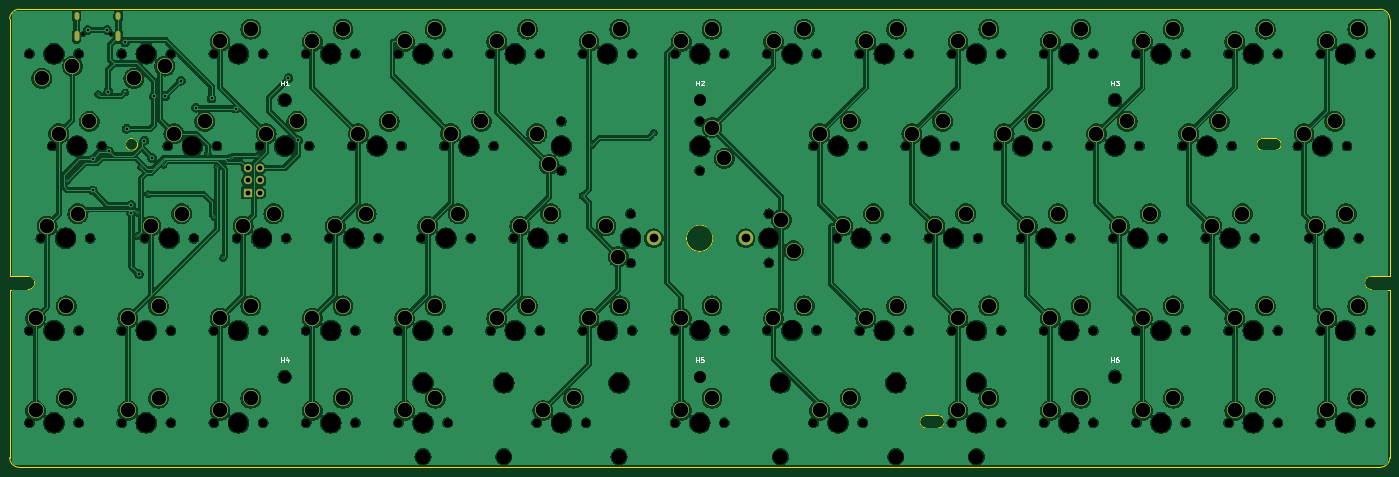
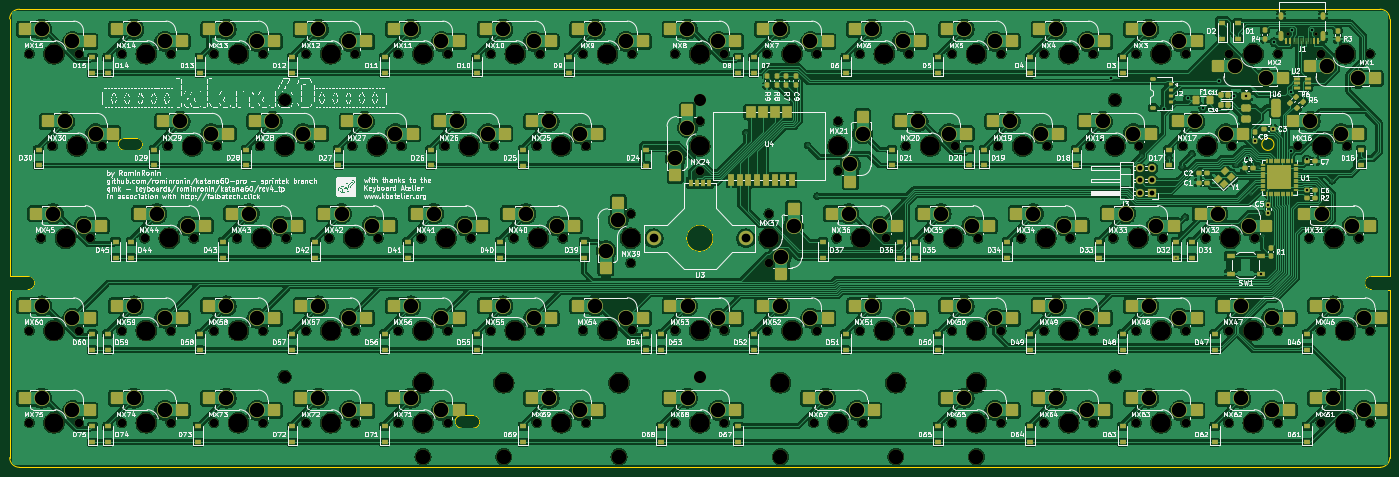
Circuit board: 11 layer files. Board 285.0 x 94.6 mm.
- bottom_copper: keyboard-template-60-CuBottom.gbr (1505121 bytes)
- top_copper: keyboard-template-60-CuTop.gbr (750032 bytes)
- outline: keyboard-template-60-EdgeCuts.gbr (2700 bytes)
- bottom_mask: keyboard-template-60-MaskBottom.gbr (30041 bytes)
- top_mask: keyboard-template-60-MaskTop.gbr (5942 bytes)
- drill: keyboard-template-60-NPTH.drl (3602 bytes)
- drill: keyboard-template-60-PTH.drl (3349 bytes)
- paste: keyboard-template-60-PasteBottom.gbr (16585 bytes)
- paste: keyboard-template-60-PasteTop.gbr (465 bytes)
- bottom_silk: keyboard-template-60-SilkBottom.gbr (627999 bytes)
- top_silk: keyboard-template-60-SilkTop.gbr (17926 bytes)

=== bottom_copper: keyboard-template-60-CuBottom.gbr (1505121 bytes, source omitted) ===
=== top_copper: keyboard-template-60-CuTop.gbr (750032 bytes, source omitted) ===
=== outline: keyboard-template-60-EdgeCuts.gbr ===
%TF.GenerationSoftware,KiCad,Pcbnew,10.0.0*%
%TF.CreationDate,2026-04-08T20:56:06+02:00*%
%TF.ProjectId,keyboard-template-60,6b657962-6f61-4726-942d-74656d706c61,rev?*%
%TF.SameCoordinates,Original*%
%TF.FileFunction,Profile,NP*%
%FSLAX46Y46*%
G04 Gerber Fmt 4.6, Leading zero omitted, Abs format (unit mm)*
G04 Created by KiCad (PCBNEW 10.0.0) date 2026-04-08 20:56:06*
%MOMM*%
%LPD*%
G01*
G04 APERTURE LIST*
%TA.AperFunction,Profile*%
%ADD10C,0.100000*%
%TD*%
%TA.AperFunction,Profile*%
%ADD11C,0.200000*%
%TD*%
%TA.AperFunction,Profile*%
%ADD12C,0.300000*%
%TD*%
%TA.AperFunction,Profile*%
%ADD13C,0.050000*%
%TD*%
G04 APERTURE END LIST*
D10*
X89050000Y-106350000D02*
G75*
G02*
X89050000Y-108850000I0J-1250000D01*
G01*
X89050000Y-108850000D02*
G75*
G02*
X89050000Y-106350000I0J1250000D01*
G01*
D11*
X253100000Y-163600000D02*
X255600000Y-163600000D01*
X253100000Y-166200000D02*
G75*
G02*
X253100000Y-163600000I0J1300000D01*
G01*
X253100000Y-166200000D02*
X255600000Y-166200000D01*
X255600000Y-163600000D02*
G75*
G02*
X255600000Y-166200000I0J-1300000D01*
G01*
D10*
X322650000Y-108850000D02*
G75*
G02*
X322650000Y-106350000I0J1250000D01*
G01*
X322650000Y-108850000D02*
X325200000Y-108850000D01*
X325200000Y-106350000D02*
X322650000Y-106350000D01*
X325200000Y-106350000D02*
G75*
G02*
X325200000Y-108850000I0J-1250000D01*
G01*
%TO.C,REF\u002A\u002A*%
D12*
X63875000Y-134800000D02*
X63875000Y-81700000D01*
X63875000Y-137600000D02*
X67675000Y-137600000D01*
X63875000Y-172300000D02*
X63875000Y-137600000D01*
X65875000Y-79700000D02*
X77525000Y-79700000D01*
X65875000Y-174300000D02*
X346875000Y-174300000D01*
X67675000Y-134800000D02*
X63875000Y-134800000D01*
X345075000Y-134800000D02*
X348875000Y-134800000D01*
X345075000Y-137600000D02*
X348875000Y-137600000D01*
X346875000Y-79700000D02*
X77525000Y-79700000D01*
X348875000Y-134800000D02*
X348875000Y-81700000D01*
X348875000Y-137600000D02*
X348875000Y-172300000D01*
X63875000Y-81700000D02*
G75*
G02*
X65875000Y-79700000I1999999J1D01*
G01*
X65875000Y-174300000D02*
G75*
G02*
X63875000Y-172300000I-1J1999999D01*
G01*
X67675000Y-134800000D02*
G75*
G02*
X69075000Y-136200000I-2J-1400002D01*
G01*
X69075000Y-136200000D02*
G75*
G02*
X67675000Y-137600000I-1400002J2D01*
G01*
X343675000Y-136200000D02*
G75*
G02*
X345075000Y-134800000I1400000J0D01*
G01*
X345075000Y-137600000D02*
G75*
G02*
X343675000Y-136200000I0J1400000D01*
G01*
X346875000Y-79700000D02*
G75*
G02*
X348875000Y-81700000I0J-2000000D01*
G01*
X348875000Y-172300000D02*
G75*
G02*
X346875000Y-174300000I-2000000J0D01*
G01*
%TO.C,U3*%
D13*
X203611700Y-126992000D02*
G75*
G02*
X209112000Y-126992000I2750150J0D01*
G01*
X209112000Y-126992000D02*
G75*
G02*
X203612000Y-126992000I-2750000J0D01*
G01*
%TD*%
M02*

=== bottom_mask: keyboard-template-60-MaskBottom.gbr (30041 bytes, source omitted) ===
=== top_mask: keyboard-template-60-MaskTop.gbr ===
%TF.GenerationSoftware,KiCad,Pcbnew,10.0.0*%
%TF.CreationDate,2026-04-08T20:56:06+02:00*%
%TF.ProjectId,keyboard-template-60,6b657962-6f61-4726-942d-74656d706c61,rev?*%
%TF.SameCoordinates,Original*%
%TF.FileFunction,Soldermask,Top*%
%TF.FilePolarity,Negative*%
%FSLAX46Y46*%
G04 Gerber Fmt 4.6, Leading zero omitted, Abs format (unit mm)*
G04 Created by KiCad (PCBNEW 10.0.0) date 2026-04-08 20:56:06*
%MOMM*%
%LPD*%
G01*
G04 APERTURE LIST*
%ADD10C,3.300000*%
%ADD11O,1.000000X1.600000*%
%ADD12O,1.000000X2.100000*%
%ADD13R,1.700000X1.700000*%
%ADD14O,1.700000X1.700000*%
%ADD15C,3.000000*%
G04 APERTURE END LIST*
D10*
%TO.C,MX56*%
X259715000Y-143510000D03*
X266065000Y-140970000D03*
%TD*%
%TO.C,MX73*%
X297815000Y-162560000D03*
X304165000Y-160020000D03*
%TD*%
%TO.C,MX19*%
X135890000Y-105410000D03*
X142240000Y-102870000D03*
%TD*%
%TO.C,MX45*%
X333533750Y-124460000D03*
X339883750Y-121920000D03*
%TD*%
%TO.C,MX5*%
X145415000Y-86360000D03*
X151765000Y-83820000D03*
%TD*%
%TO.C,MX16*%
X73977500Y-105410000D03*
X80327500Y-102870000D03*
%TD*%
%TO.C,MX51*%
X164465000Y-143510000D03*
X170815000Y-140970000D03*
%TD*%
%TO.C,MX40*%
X235902500Y-124460000D03*
X242252500Y-121920000D03*
%TD*%
%TO.C,MX8*%
X202565000Y-86360000D03*
X208915000Y-83820000D03*
%TD*%
%TO.C,MX7*%
X183515000Y-86360000D03*
X189865000Y-83820000D03*
%TD*%
%TO.C,MX26*%
X250190000Y-105410000D03*
X256540000Y-102870000D03*
%TD*%
%TO.C,MX41*%
X254952500Y-124460000D03*
X261302500Y-121920000D03*
%TD*%
%TO.C,MX48*%
X107315000Y-143510000D03*
X113665000Y-140970000D03*
%TD*%
%TO.C,MX65*%
X145415000Y-162560000D03*
X151765000Y-160020000D03*
%TD*%
%TO.C,MX69*%
X231125200Y-162549600D03*
X237475200Y-160009600D03*
%TD*%
%TO.C,MX35*%
X150177500Y-124460000D03*
X156527500Y-121920000D03*
%TD*%
%TO.C,MX32*%
X93027500Y-124460000D03*
X99377500Y-121920000D03*
%TD*%
%TO.C,MX2*%
X95885000Y-91440000D03*
X89535000Y-93980000D03*
%TD*%
%TO.C,MX14*%
X316865000Y-86360000D03*
X323215000Y-83820000D03*
%TD*%
%TO.C,MX67*%
X173990000Y-162560000D03*
X180340000Y-160020000D03*
%TD*%
%TO.C,MX54*%
X221600800Y-143500800D03*
X227950800Y-140960800D03*
%TD*%
%TO.C,MX10*%
X240665000Y-86360000D03*
X247015000Y-83820000D03*
%TD*%
%TO.C,MX20*%
X154940000Y-105410000D03*
X161290000Y-102870000D03*
%TD*%
%TO.C,MX42*%
X274002500Y-124460000D03*
X280352500Y-121920000D03*
%TD*%
%TO.C,MX24*%
X208915000Y-104140000D03*
X211455000Y-110490000D03*
%TD*%
%TO.C,MX12*%
X278765000Y-86360000D03*
X285115000Y-83820000D03*
%TD*%
D11*
%TO.C,J1*%
X77680000Y-81150000D03*
D12*
X77680000Y-85330000D03*
D11*
X86320000Y-81150000D03*
D12*
X86320000Y-85330000D03*
%TD*%
D10*
%TO.C,MX46*%
X69215000Y-143510000D03*
X75565000Y-140970000D03*
%TD*%
%TO.C,MX15*%
X335915000Y-86360000D03*
X342265000Y-83820000D03*
%TD*%
%TO.C,MX50*%
X145415000Y-143510000D03*
X151765000Y-140970000D03*
%TD*%
D13*
%TO.C,J3*%
X113008150Y-117611500D03*
D14*
X115548150Y-117611500D03*
X113008150Y-115071500D03*
X115548150Y-115071500D03*
X113008150Y-112531500D03*
X115548150Y-112531500D03*
%TD*%
D10*
%TO.C,MX1*%
X76835000Y-91440000D03*
X70485000Y-93980000D03*
%TD*%
%TO.C,MX71*%
X259715000Y-162560000D03*
X266065000Y-160020000D03*
%TD*%
%TO.C,MX29*%
X307340000Y-105410000D03*
X313690000Y-102870000D03*
%TD*%
%TO.C,MX57*%
X278765000Y-143510000D03*
X285115000Y-140970000D03*
%TD*%
%TO.C,MX18*%
X116840000Y-105410000D03*
X123190000Y-102870000D03*
%TD*%
%TO.C,MX31*%
X71596250Y-124460000D03*
X77946250Y-121920000D03*
%TD*%
%TO.C,MX44*%
X312102500Y-124460000D03*
X318452500Y-121920000D03*
%TD*%
%TO.C,MX21*%
X175260000Y-111760000D03*
X172720000Y-105410000D03*
%TD*%
%TO.C,MX59*%
X316865000Y-143510000D03*
X323215000Y-140970000D03*
%TD*%
%TO.C,MX43*%
X293052500Y-124460000D03*
X299402500Y-121920000D03*
%TD*%
%TO.C,MX75*%
X335915000Y-162560000D03*
X342265000Y-160020000D03*
%TD*%
%TO.C,MX37*%
X189547500Y-130810000D03*
X187007500Y-124460000D03*
%TD*%
%TO.C,MX36*%
X169227500Y-124460000D03*
X175577500Y-121920000D03*
%TD*%
%TO.C,MX11*%
X259715000Y-86360000D03*
X266065000Y-83820000D03*
%TD*%
%TO.C,MX61*%
X69215000Y-162560000D03*
X75565000Y-160020000D03*
%TD*%
%TO.C,MX27*%
X269240000Y-105410000D03*
X275590000Y-102870000D03*
%TD*%
%TO.C,MX47*%
X88265000Y-143510000D03*
X94615000Y-140970000D03*
%TD*%
%TO.C,MX3*%
X107315000Y-86360000D03*
X113665000Y-83820000D03*
%TD*%
%TO.C,MX33*%
X112077500Y-124460000D03*
X118427500Y-121920000D03*
%TD*%
%TO.C,MX49*%
X126365000Y-143510000D03*
X132715000Y-140970000D03*
%TD*%
%TO.C,MX64*%
X126365000Y-162560000D03*
X132715000Y-160020000D03*
%TD*%
%TO.C,MX60*%
X335915000Y-143510000D03*
X342265000Y-140970000D03*
%TD*%
%TO.C,MX39*%
X223202500Y-123190000D03*
X225742500Y-129540000D03*
%TD*%
%TO.C,MX13*%
X297815000Y-86360000D03*
X304165000Y-83820000D03*
%TD*%
%TO.C,MX9*%
X221615000Y-86360000D03*
X227965000Y-83820000D03*
%TD*%
%TO.C,MX34*%
X131127500Y-124460000D03*
X137477500Y-121920000D03*
%TD*%
%TO.C,MX63*%
X107315000Y-162560000D03*
X113665000Y-160020000D03*
%TD*%
%TO.C,MX53*%
X202552000Y-143499600D03*
X208902000Y-140959600D03*
%TD*%
%TO.C,MX74*%
X316865000Y-162560000D03*
X323215000Y-160020000D03*
%TD*%
%TO.C,MX4*%
X126365000Y-86360000D03*
X132715000Y-83820000D03*
%TD*%
%TO.C,MX52*%
X183515000Y-143510000D03*
X189865000Y-140970000D03*
%TD*%
%TO.C,MX55*%
X240665000Y-143510000D03*
X247015000Y-140970000D03*
%TD*%
%TO.C,MX25*%
X231140000Y-105410000D03*
X237490000Y-102870000D03*
%TD*%
%TO.C,MX72*%
X278765000Y-162560000D03*
X285115000Y-160020000D03*
%TD*%
%TO.C,MX30*%
X331152500Y-105410000D03*
X337502500Y-102870000D03*
%TD*%
%TO.C,MX58*%
X297815000Y-143510000D03*
X304165000Y-140970000D03*
%TD*%
%TO.C,MX68*%
X202552000Y-162549600D03*
X208902000Y-160009600D03*
%TD*%
%TO.C,MX17*%
X97790000Y-105410000D03*
X104140000Y-102870000D03*
%TD*%
%TO.C,MX28*%
X288290000Y-105410000D03*
X294640000Y-102870000D03*
%TD*%
D15*
%TO.C,U3*%
X196861850Y-126992000D03*
X215861850Y-126992000D03*
%TD*%
D10*
%TO.C,MX62*%
X88265000Y-162560000D03*
X94615000Y-160020000D03*
%TD*%
%TO.C,MX6*%
X164465000Y-86360000D03*
X170815000Y-83820000D03*
%TD*%
M02*

=== drill: keyboard-template-60-NPTH.drl ===
M48
; DRILL file KiCad 10.0.0 date 2026-04-08T20:56:06
; FORMAT={-:-/ absolute / inch / decimal}
; #@! TF.CreationDate,2026-04-08T20:56:06+02:00
; #@! TF.GenerationSoftware,Kicad,Pcbnew,10.0.0
; #@! TF.FileFunction,NonPlated,1,2,NPTH
FMAT,2
INCH
; #@! TA.AperFunction,NonPlated,NPTH,ComponentDrill
T1C0.0256
; #@! TA.AperFunction,NonPlated,NPTH,ComponentDrill
T2C0.0689
; #@! TA.AperFunction,NonPlated,NPTH,ComponentDrill
T3C0.0984
; #@! TA.AperFunction,NonPlated,NPTH,ComponentDrill
T4C0.1200
; #@! TA.AperFunction,NonPlated,NPTH,ComponentDrill
T5C0.1570
%
G90
G05
T1
X3.1146Y-3.3386
X3.3421Y-3.3386
T2
X2.675Y-3.5
X2.675Y-5.75
X2.675Y-6.5
X2.7687Y-5.0
X2.8625Y-4.25
X3.075Y-3.5
X3.075Y-5.75
X3.075Y-6.5
X3.1687Y-5.0
X3.2625Y-4.25
X3.425Y-3.5
X3.425Y-5.75
X3.425Y-6.5
X3.6125Y-5.0
X3.8Y-4.25
X3.825Y-3.5
X3.825Y-5.75
X3.825Y-6.5
X4.0125Y-5.0
X4.175Y-3.5
X4.175Y-5.75
X4.175Y-6.5
X4.2Y-4.25
X4.3625Y-5.0
X4.55Y-4.25
X4.575Y-3.5
X4.575Y-5.75
X4.575Y-6.5
X4.7625Y-5.0
X4.925Y-3.5
X4.925Y-5.75
X4.925Y-6.5
X4.95Y-4.25
X5.1125Y-5.0
X5.3Y-4.25
X5.325Y-3.5
X5.325Y-5.75
X5.325Y-6.5
X5.5125Y-5.0
X5.675Y-3.5
X5.675Y-5.75
X5.675Y-6.5
X5.7Y-4.25
X5.8625Y-5.0
X6.05Y-4.25
X6.075Y-3.5
X6.075Y-5.75
X6.075Y-6.5
X6.2625Y-5.0
X6.425Y-3.5
X6.425Y-5.75
X6.45Y-4.25
X6.6125Y-5.0
X6.8Y-6.5
X6.825Y-3.5
X6.825Y-5.75
X7.0Y-4.05
X7.0Y-4.45
X7.0125Y-5.0
X7.175Y-3.5
X7.175Y-5.75
X7.2Y-6.5
X7.5625Y-4.8
X7.5625Y-5.2
X7.575Y-3.5
X7.575Y-5.75
X7.9245Y-5.7496
X7.9245Y-6.4996
X7.925Y-3.5
X8.125Y-4.05
X8.125Y-4.45
X8.3245Y-5.7496
X8.3245Y-6.4996
X8.325Y-3.5
X8.6744Y-5.7496
X8.675Y-3.5
X8.6875Y-4.8
X8.6875Y-5.2
X9.0494Y-6.4996
X9.05Y-4.25
X9.0744Y-5.7496
X9.075Y-3.5
X9.2375Y-5.0
X9.425Y-3.5
X9.425Y-5.75
X9.4494Y-6.4996
X9.45Y-4.25
X9.6375Y-5.0
X9.8Y-4.25
X9.825Y-3.5
X9.825Y-5.75
X9.9875Y-5.0
X10.175Y-3.5
X10.175Y-5.75
X10.175Y-6.5
X10.2Y-4.25
X10.3875Y-5.0
X10.55Y-4.25
X10.575Y-3.5
X10.575Y-5.75
X10.575Y-6.5
X10.7375Y-5.0
X10.925Y-3.5
X10.925Y-5.75
X10.925Y-6.5
X10.95Y-4.25
X11.1375Y-5.0
X11.3Y-4.25
X11.325Y-3.5
X11.325Y-5.75
X11.325Y-6.5
X11.4875Y-5.0
X11.675Y-3.5
X11.675Y-5.75
X11.675Y-6.5
X11.7Y-4.25
X11.8875Y-5.0
X12.05Y-4.25
X12.075Y-3.5
X12.075Y-5.75
X12.075Y-6.5
X12.2375Y-5.0
X12.425Y-3.5
X12.425Y-5.75
X12.425Y-6.5
X12.45Y-4.25
X12.6375Y-5.0
X12.825Y-3.5
X12.825Y-5.75
X12.825Y-6.5
X12.9875Y-4.25
X13.0812Y-5.0
X13.175Y-3.5
X13.175Y-5.75
X13.175Y-6.5
X13.3875Y-4.25
X13.4812Y-5.0
X13.575Y-3.5
X13.575Y-5.75
X13.575Y-6.5
T3
X4.7497Y-6.1246
X4.75Y-3.875
X8.1245Y-3.8748
X8.1245Y-6.1246
X11.4993Y-6.1246
X11.5Y-3.875
T4
X5.875Y-6.775
X6.5312Y-6.775
X7.4688Y-6.775
X8.7812Y-6.775
X9.7188Y-6.775
X10.375Y-6.775
T5
X2.875Y-3.5
X2.875Y-5.75
X2.875Y-6.5
X2.9688Y-5.0
X3.0625Y-4.25
X3.625Y-3.5
X3.625Y-5.75
X3.625Y-6.5
X3.8125Y-5.0
X4.0Y-4.25
X4.375Y-3.5
X4.375Y-5.75
X4.375Y-6.5
X4.5625Y-5.0
X4.75Y-4.25
X5.125Y-3.5
X5.125Y-5.75
X5.125Y-6.5
X5.3125Y-5.0
X5.5Y-4.25
X5.875Y-3.5
X5.875Y-5.75
X5.875Y-6.175
X5.875Y-6.5
X6.0625Y-5.0
X6.25Y-4.25
X6.5312Y-6.175
X6.625Y-3.5
X6.625Y-5.75
X6.8125Y-5.0
X7.0Y-4.25
X7.0Y-6.5
X7.375Y-3.5
X7.375Y-5.75
X7.4688Y-6.175
X7.5625Y-5.0
X8.1245Y-5.7496
X8.1245Y-6.4996
X8.125Y-3.5
X8.125Y-4.25
X8.6875Y-5.0
X8.7812Y-6.175
X8.8744Y-5.7496
X8.875Y-3.5
X9.2494Y-6.4996
X9.25Y-4.25
X9.4375Y-5.0
X9.625Y-3.5
X9.625Y-5.75
X9.7188Y-6.175
X10.0Y-4.25
X10.1875Y-5.0
X10.375Y-3.5
X10.375Y-5.75
X10.375Y-6.175
X10.375Y-6.5
X10.75Y-4.25
X10.9375Y-5.0
X11.125Y-3.5
X11.125Y-5.75
X11.125Y-6.5
X11.5Y-4.25
X11.6875Y-5.0
X11.875Y-3.5
X11.875Y-5.75
X11.875Y-6.5
X12.25Y-4.25
X12.4375Y-5.0
X12.625Y-3.5
X12.625Y-5.75
X12.625Y-6.5
X13.1875Y-4.25
X13.2812Y-5.0
X13.375Y-3.5
X13.375Y-5.75
X13.375Y-6.5
M30

=== drill: keyboard-template-60-PTH.drl ===
M48
; DRILL file KiCad 10.0.0 date 2026-04-08T20:56:06
; FORMAT={-:-/ absolute / inch / decimal}
; #@! TF.CreationDate,2026-04-08T20:56:06+02:00
; #@! TF.GenerationSoftware,Kicad,Pcbnew,10.0.0
; #@! TF.FileFunction,Plated,1,2,PTH
FMAT,2
INCH
; #@! TA.AperFunction,Plated,PTH,ViaDrill
T1C0.0118
; #@! TA.AperFunction,Plated,PTH,ViaDrill
T2C0.0197
; #@! TA.AperFunction,Plated,PTH,ComponentDrill
T3C0.0236
; #@! TA.AperFunction,Plated,PTH,ComponentDrill
T4C0.0394
; #@! TA.AperFunction,Plated,PTH,ComponentDrill
T5C0.0709
; #@! TA.AperFunction,Plated,PTH,ComponentDrill
T6C0.1181
%
G90
G05
T1
X2.9844Y-4.5312
X3.2344Y-3.8281
X3.4531Y-3.815
X3.5469Y-4.9844
X3.5591Y-4.7969
X3.5827Y-4.4209
X3.6406Y-4.6406
X3.7656Y-4.4035
X4.125Y-4.3125
X4.1795Y-4.8281
X4.2031Y-4.4219
X4.25Y-5.1584
X4.3125Y-4.3438
X4.5312Y-4.3281
X7.1719Y-4.6562
X7.2486Y-4.2447
X7.75Y-4.1406
T2
X3.1496Y-3.3071
X3.1902Y-4.3591
X3.1902Y-4.6103
X3.3071Y-3.3071
X3.3162Y-3.8071
X3.3213Y-4.2924
X3.4531Y-3.4062
X3.466Y-4.1094
X3.5039Y-4.7298
X3.5039Y-4.7977
X3.5652Y-5.2913
X3.6091Y-4.2056
X3.6728Y-4.3467
X3.687Y-3.8465
X3.7808Y-3.8433
X3.9062Y-3.7188
X4.0305Y-3.9383
X4.1562Y-3.8631
X4.3512Y-3.9457
X4.7809Y-3.6984
X4.8594Y-4.2031
T4
X4.4491Y-4.4304
X4.4491Y-4.5304
X4.4491Y-4.6304
X4.5491Y-4.4304
X4.5491Y-4.5304
X4.5491Y-4.6304
T5
X7.7505Y-4.9997
X8.4985Y-4.9997
T6
X2.725Y-5.65
X2.725Y-6.4
X2.775Y-3.7
X2.8188Y-4.9
X2.9125Y-4.15
X2.975Y-5.55
X2.975Y-6.3
X3.025Y-3.6
X3.0688Y-4.8
X3.1625Y-4.05
X3.475Y-5.65
X3.475Y-6.4
X3.525Y-3.7
X3.6625Y-4.9
X3.725Y-5.55
X3.725Y-6.3
X3.775Y-3.6
X3.85Y-4.15
X3.9125Y-4.8
X4.1Y-4.05
X4.225Y-3.4
X4.225Y-5.65
X4.225Y-6.4
X4.4125Y-4.9
X4.475Y-3.3
X4.475Y-5.55
X4.475Y-6.3
X4.6Y-4.15
X4.6625Y-4.8
X4.85Y-4.05
X4.975Y-3.4
X4.975Y-5.65
X4.975Y-6.4
X5.1625Y-4.9
X5.225Y-3.3
X5.225Y-5.55
X5.225Y-6.3
X5.35Y-4.15
X5.4125Y-4.8
X5.6Y-4.05
X5.725Y-3.4
X5.725Y-5.65
X5.725Y-6.4
X5.9125Y-4.9
X5.975Y-3.3
X5.975Y-5.55
X5.975Y-6.3
X6.1Y-4.15
X6.1625Y-4.8
X6.35Y-4.05
X6.475Y-3.4
X6.475Y-5.65
X6.6625Y-4.9
X6.725Y-3.3
X6.725Y-5.55
X6.8Y-4.15
X6.85Y-6.4
X6.9Y-4.4
X6.9125Y-4.8
X7.1Y-6.3
X7.225Y-3.4
X7.225Y-5.65
X7.3625Y-4.9
X7.4625Y-5.15
X7.475Y-3.3
X7.475Y-5.55
X7.9745Y-5.6496
X7.9745Y-6.3996
X7.975Y-3.4
X8.2245Y-5.5496
X8.2245Y-6.2996
X8.225Y-3.3
X8.225Y-4.1
X8.325Y-4.35
X8.7244Y-5.6496
X8.725Y-3.4
X8.7875Y-4.85
X8.8875Y-5.1
X8.9744Y-5.5496
X8.975Y-3.3
X9.0994Y-6.3996
X9.1Y-4.15
X9.2875Y-4.9
X9.3494Y-6.2996
X9.35Y-4.05
X9.475Y-3.4
X9.475Y-5.65
X9.5375Y-4.8
X9.725Y-3.3
X9.725Y-5.55
X9.85Y-4.15
X10.0375Y-4.9
X10.1Y-4.05
X10.225Y-3.4
X10.225Y-5.65
X10.225Y-6.4
X10.2875Y-4.8
X10.475Y-3.3
X10.475Y-5.55
X10.475Y-6.3
X10.6Y-4.15
X10.7875Y-4.9
X10.85Y-4.05
X10.975Y-3.4
X10.975Y-5.65
X10.975Y-6.4
X11.0375Y-4.8
X11.225Y-3.3
X11.225Y-5.55
X11.225Y-6.3
X11.35Y-4.15
X11.5375Y-4.9
X11.6Y-4.05
X11.725Y-3.4
X11.725Y-5.65
X11.725Y-6.4
X11.7875Y-4.8
X11.975Y-3.3
X11.975Y-5.55
X11.975Y-6.3
X12.1Y-4.15
X12.2875Y-4.9
X12.35Y-4.05
X12.475Y-3.4
X12.475Y-5.65
X12.475Y-6.4
X12.5375Y-4.8
X12.725Y-3.3
X12.725Y-5.55
X12.725Y-6.3
X13.0375Y-4.15
X13.1312Y-4.9
X13.225Y-3.4
X13.225Y-5.65
X13.225Y-6.4
X13.2875Y-4.05
X13.3812Y-4.8
X13.475Y-3.3
X13.475Y-5.55
X13.475Y-6.3
T3
G00X3.0583Y-3.1831
M15
G01X3.0583Y-3.2067
M16
G05
G00X3.0583Y-3.3378
M15
G01X3.0583Y-3.3811
M16
G05
G00X3.3984Y-3.1831
M15
G01X3.3984Y-3.2067
M16
G05
G00X3.3984Y-3.3378
M15
G01X3.3984Y-3.3811
M16
G05
M30

=== paste: keyboard-template-60-PasteBottom.gbr (16585 bytes, source omitted) ===
=== paste: keyboard-template-60-PasteTop.gbr ===
%TF.GenerationSoftware,KiCad,Pcbnew,7.0.10*%
%TF.CreationDate,2024-02-28T07:57:36+01:00*%
%TF.ProjectId,keyboard-template-60,6b657962-6f61-4726-942d-74656d706c61,rev?*%
%TF.SameCoordinates,Original*%
%TF.FileFunction,Paste,Top*%
%TF.FilePolarity,Positive*%
%FSLAX46Y46*%
G04 Gerber Fmt 4.6, Leading zero omitted, Abs format (unit mm)*
G04 Created by KiCad (PCBNEW 7.0.10) date 2024-02-28 07:57:36*
%MOMM*%
%LPD*%
G01*
G04 APERTURE LIST*
G04 APERTURE END LIST*
M02*

=== bottom_silk: keyboard-template-60-SilkBottom.gbr (627999 bytes, source omitted) ===
=== top_silk: keyboard-template-60-SilkTop.gbr (17926 bytes, source omitted) ===
